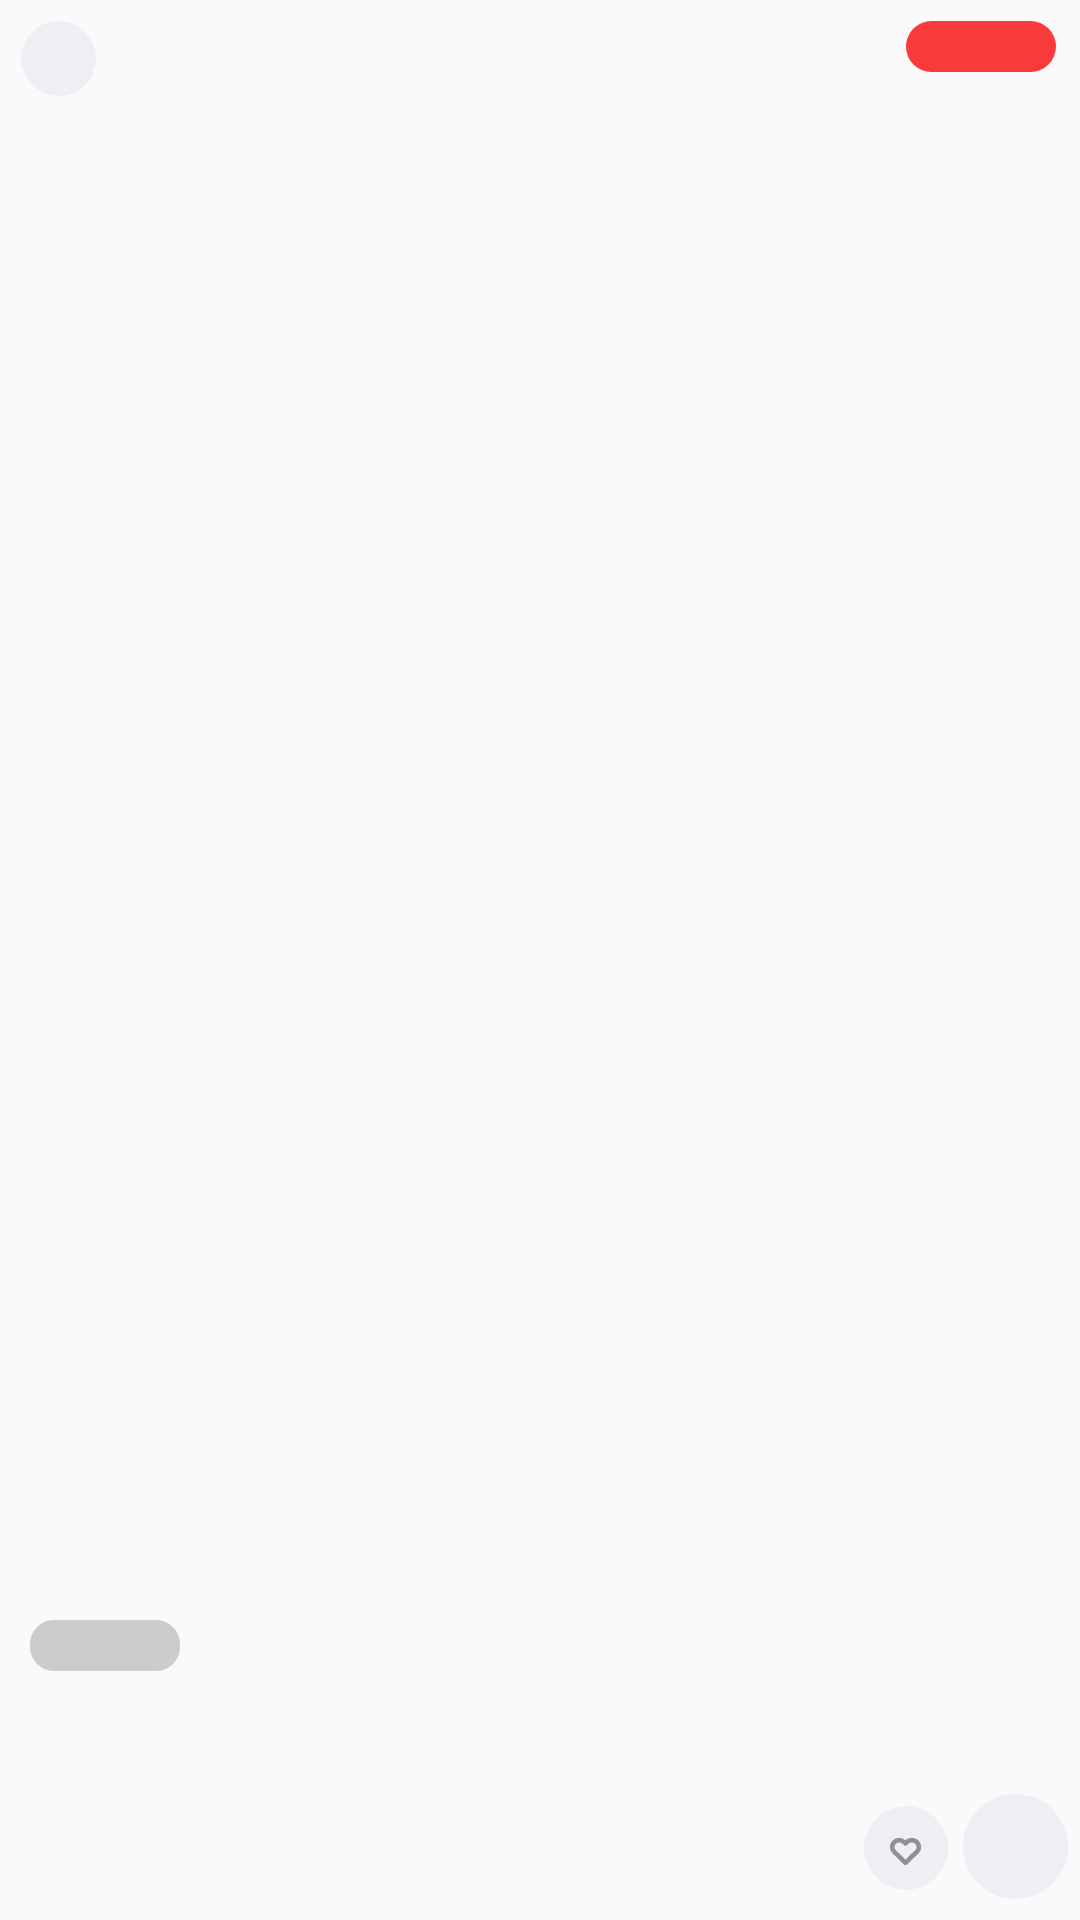

Produce the Android XML layout that renders to this screen, including the resource entries it uses.
<!-- AndroidManifest.xml: application theme Theme.TestApp -->
<!-- res/layout/flash_sale_item.xml -->
<?xml version="1.0" encoding="utf-8"?>
<FrameLayout xmlns:android="http://schemas.android.com/apk/res/android"
    xmlns:app="http://schemas.android.com/apk/res-auto"
    android:id="@+id/flash_sale_item"
    android:layout_width="@dimen/view_size_174"
    android:layout_height="@dimen/view_size_221">

    <com.google.android.material.imageview.ShapeableImageView
        android:id="@+id/background_img"
        android:layout_width="match_parent"
        android:layout_height="match_parent"
        android:background="@drawable/flash_item_background"
        android:scaleType="fitXY"
        app:shapeAppearanceOverlay="@style/FlashSaleIconStyle" />

    <TextView
        android:id="@+id/category_name"
        android:layout_width="@dimen/view_size_50"
        android:layout_height="@dimen/view_size_17"
        android:layout_gravity="bottom"
        android:layout_marginStart="@dimen/margin_10"
        android:layout_marginBottom="@dimen/margin_83"
        android:alpha="0.85"
        android:background="@drawable/flash_category_back"
        android:fontFamily="@font/poppins_medium"
        android:gravity="center"
        android:textColor="@color/black_800"
        android:textSize="@dimen/text_size_9"
        android:textStyle="bold" />

    <ImageView
        android:id="@+id/add_icon"
        android:layout_width="@dimen/circle_radius_35"
        android:layout_height="@dimen/circle_radius_35"
        android:layout_gravity="end|bottom"
        android:layout_marginEnd="@dimen/margin_4"
        android:layout_marginBottom="@dimen/margin_7"
        android:background="@drawable/circle_background"
        android:paddingHorizontal="@dimen/padding_11"
        android:paddingVertical="@dimen/padding_11"
        android:src="@drawable/plus" />

    <TextView
        android:id="@+id/item_name"
        android:layout_width="@dimen/view_size_87"
        android:layout_height="wrap_content"
        android:layout_gravity="bottom"
        android:layout_marginStart="@dimen/margin_9"
        android:layout_marginBottom="@dimen/margin_41"
        android:fontFamily="@font/poppins_regular"
        android:textColor="@color/white"
        android:textSize="@dimen/text_size_13"
        android:textStyle="bold" />

    <TextView
        android:id="@+id/price"
        android:layout_width="wrap_content"
        android:layout_height="wrap_content"
        android:layout_gravity="bottom"
        android:layout_marginStart="@dimen/margin_10"
        android:layout_marginBottom="@dimen/margin_17"
        android:fontFamily="@font/poppins_regular"
        android:textColor="@color/white"
        android:textSize="@dimen/text_size_10"
        android:textStyle="bold" />

    <ImageView
        android:id="@+id/favorite_icon"
        android:layout_width="@dimen/circle_radius_28"
        android:layout_height="@dimen/circle_radius_28"
        android:layout_gravity="end|bottom"
        android:layout_marginEnd="@dimen/margin_44"
        android:layout_marginBottom="@dimen/margin_10"
        android:background="@drawable/circle_background"
        android:paddingHorizontal="@dimen/padding_8"
        android:paddingTop="@dimen/padding_10"
        android:paddingBottom="@dimen/padding_8"
        android:src="@drawable/like_passive" />

    <TextView
        android:id="@+id/discount"
        android:layout_width="@dimen/view_size_50"
        android:layout_height="@dimen/view_size_17"
        android:layout_gravity="end"
        android:layout_marginTop="@dimen/margin_7"
        android:layout_marginEnd="@dimen/margin_8"
        android:background="@drawable/sale_category_back_9"
        android:fontFamily="@font/poppins_medium"
        android:gravity="center"
        android:textColor="@color/white"
        android:textSize="@dimen/text_size_10"
        android:textStyle="bold" />

    <ImageView
        android:id="@+id/man"
        android:layout_width="@dimen/circle_radius_25"
        android:layout_height="@dimen/circle_radius_25"
        android:layout_marginStart="@dimen/margin_7"
        android:layout_marginTop="@dimen/margin_7"
        android:background="@drawable/circle_background"
        android:src="@drawable/man" />
</FrameLayout>
<!-- resources referenced by this layout -->
<resources>
  <color name="black_800">#040402</color>
  <color name="white">#FFFFFFFF</color>
  <dimen name="circle_radius_25">25dp</dimen>
  <dimen name="circle_radius_28">28dp</dimen>
  <dimen name="circle_radius_35">35dp</dimen>
  <dimen name="margin_10">10dp</dimen>
  <dimen name="margin_17">17dp</dimen>
  <dimen name="margin_4">4dp</dimen>
  <dimen name="margin_41">41dp</dimen>
  <dimen name="margin_44">44dp</dimen>
  <dimen name="margin_7">7dp</dimen>
  <dimen name="margin_8">8dp</dimen>
  <dimen name="margin_83">83dp</dimen>
  <dimen name="margin_9">9dp</dimen>
  <dimen name="padding_10">10dp</dimen>
  <dimen name="padding_11">11dp</dimen>
  <dimen name="padding_8">8dp</dimen>
  <dimen name="text_size_10">10sp</dimen>
  <dimen name="text_size_13">13sp</dimen>
  <dimen name="text_size_9">9sp</dimen>
  <dimen name="view_size_17">17dp</dimen>
  <dimen name="view_size_174">174dp</dimen>
  <dimen name="view_size_221">221dp</dimen>
  <dimen name="view_size_50">50dp</dimen>
  <dimen name="view_size_87">87dp</dimen>
  <!-- drawable circle_background (drawable) -->
  <?xml version="1.0" encoding="utf-8"?>
  <selector xmlns:android="http://schemas.android.com/apk/res/android">
      <item>
          <shape android:shape="oval">
              <solid android:color="@color/gray_200" />
          </shape>
      </item>
  </selector>
  <!-- drawable flash_category_back (drawable) -->
  <?xml version="1.0" encoding="utf-8"?>
  <selector xmlns:android="http://schemas.android.com/apk/res/android">
      <item>
          <shape android:shape="rectangle">
              <corners android:radius="@dimen/corner_radius_8" />
              <solid android:color="@color/gray_400" />
          </shape>
      </item>
  </selector>
  <!-- drawable flash_item_background (drawable) -->
  <?xml version="1.0" encoding="utf-8"?>
  <selector xmlns:android="http://schemas.android.com/apk/res/android">
      <item>
          <shape android:shape="rectangle">
              <corners android:radius="@dimen/corner_radius_11" />
          </shape>
      </item>
  </selector>
  <!-- drawable sale_category_back_9 (drawable) -->
  <?xml version="1.0" encoding="utf-8"?>
  <selector xmlns:android="http://schemas.android.com/apk/res/android">
      <item>
          <shape android:shape="rectangle">
              <corners android:radius="@dimen/corner_radius_9" />
              <solid android:color="@color/red_600" />
          </shape>
      </item>
  </selector>
  <style name="FlashSaleIconStyle">
          <item name="cornerFamily">rounded</item>
          <item name="cornerSize">11%</item>
      </style>
  <style name="Theme.TestApp" parent="Theme.MaterialComponents.Light.Bridge">
          
          <item name="colorPrimary">@color/main_color</item>
          <item name="colorPrimaryVariant">@color/main_color</item>
          <item name="colorOnPrimary">@color/white</item>
          
          <item name="colorSecondary">@color/teal_200</item>
          <item name="colorSecondaryVariant">@color/teal_700</item>
          <item name="colorOnSecondary">@color/black</item>
          
          <item name="android:statusBarColor">?attr/colorPrimaryVariant</item>
          
          <item name="windowActionBar">false</item>
          <item name="windowNoTitle">true</item>
      </style>
  <color name="gray_200">#EEEFF4</color>
  <dimen name="corner_radius_8">8dp</dimen>
  <color name="gray_400">#C4C4C4</color>
  <dimen name="corner_radius_11">11dp</dimen>
  <dimen name="corner_radius_9">9dp</dimen>
  <color name="red_600">#F93A3A</color>
  <color name="main_color">#FAF9FF</color>
  <color name="teal_200">#FF03DAC5</color>
  <color name="teal_700">#FF018786</color>
  <color name="black">#181726</color>
</resources>
